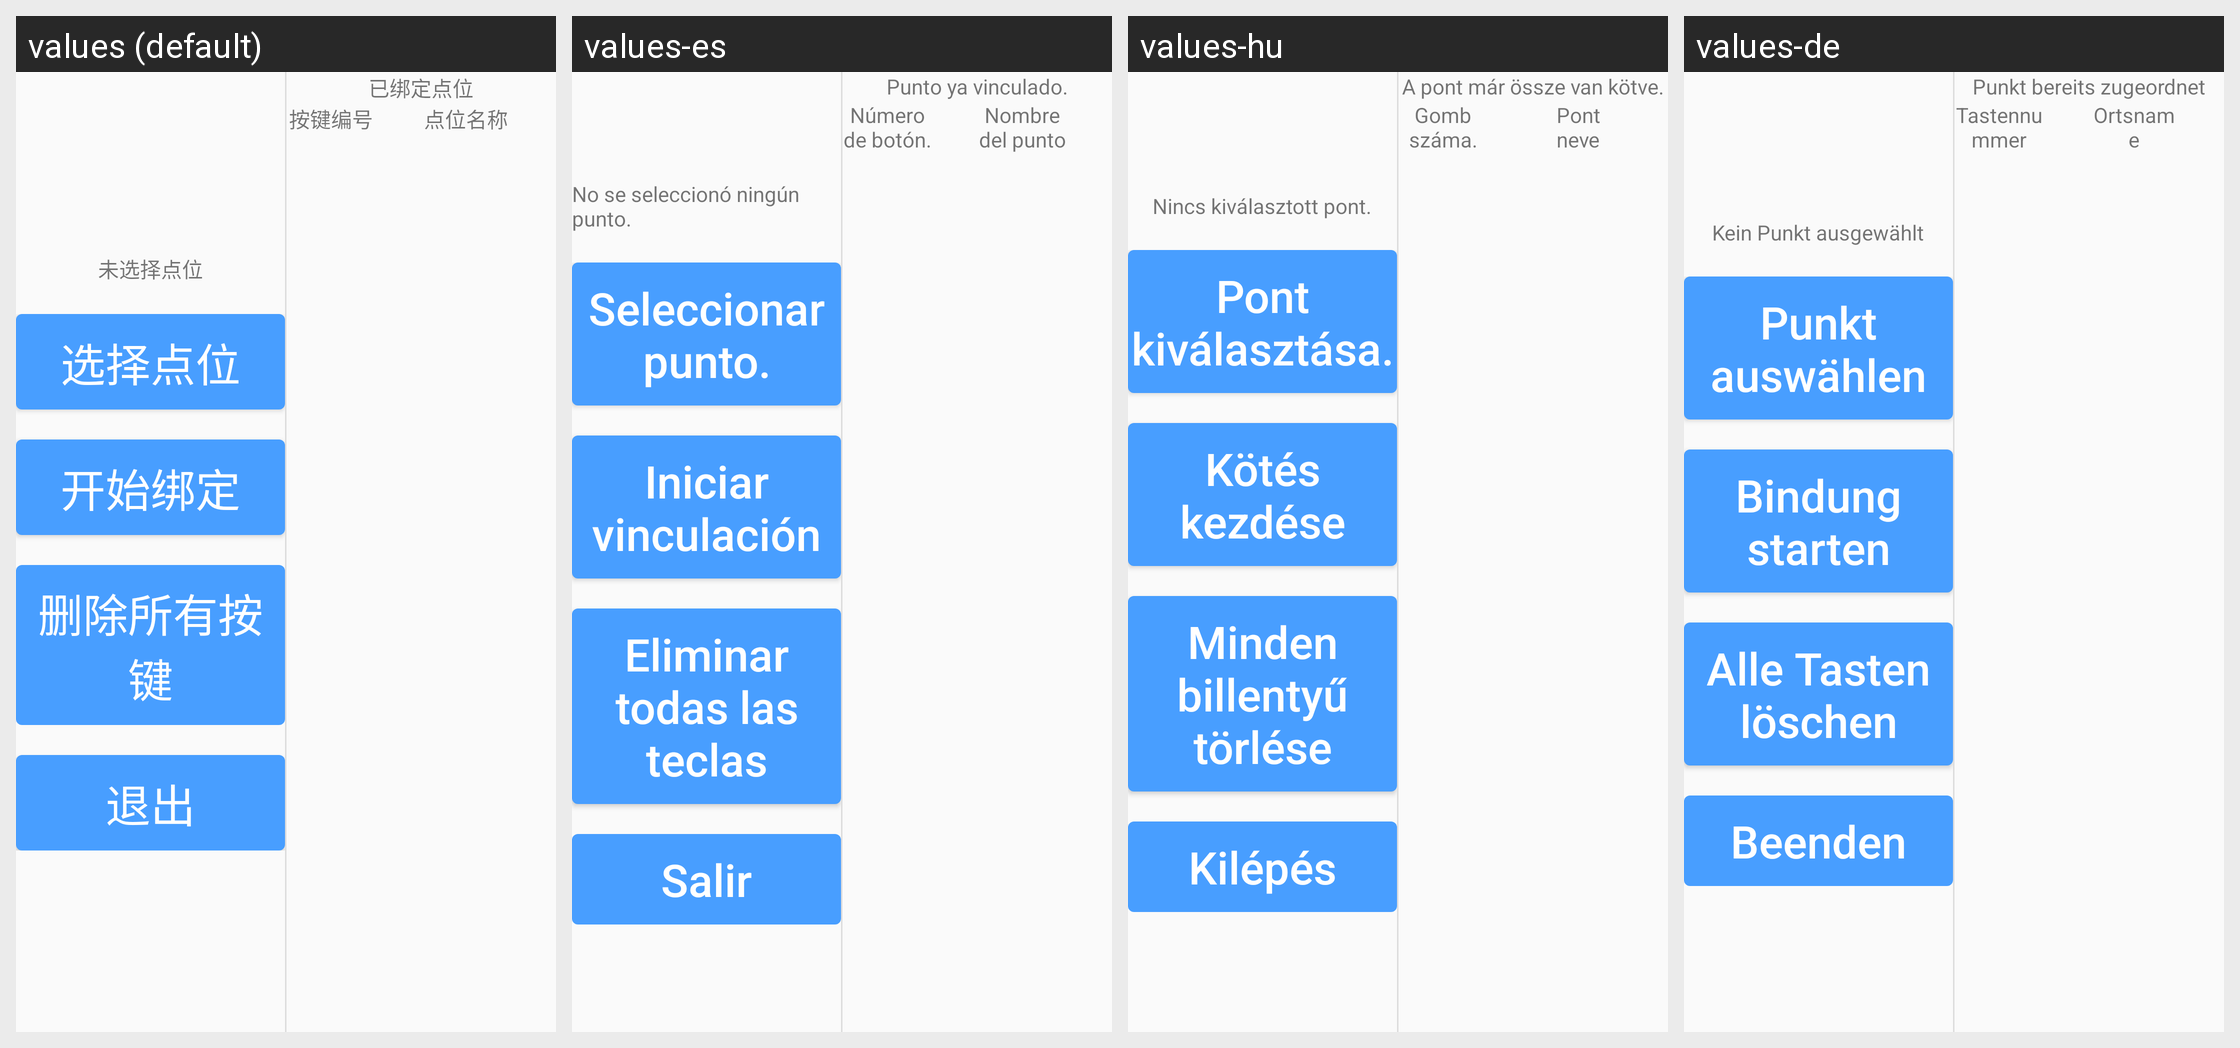

For this localized Android screen grid, give each drawn string resource with its value in every locale shown.
Android screen res/layout/activity_calling_config.xml rendered under 4 locales, left to right: values (default), values-es, values-hu, values-de. Device: Nexus 5 (rendered at 1080×1920; each locale shown at half size, 540×960, under a caption strip naming it); theme Theme.AGV.
Other locales in the repository, not shown: values-ar, values-en, values-fr, values-ja, values-ko, values-nl, values-th, values-vi, values-zh-rHK, values-zh-rTW.
Strings drawn on this screen, with the default value and each locale's value (text and hints the layout hard-codes, and strings that could not be matched under every locale, appear in the picture but are not listed):

text_not_select_point
  values: 未选择点位
  values-es: No se seleccionó ningún punto.
  values-hu: Nincs kiválasztott pont.
  values-de: Kein Punkt ausgewählt

text_select_point
  values: 选择点位
  values-es: Seleccionar punto.
  values-hu: Pont kiválasztása.
  values-de: Punkt auswählen

text_bind
  values: 开始绑定
  values-es: Iniciar vinculación
  values-hu: Kötés kezdése
  values-de: Bindung starten

text_delete_all
  values: 删除所有按键
  values-es: Eliminar todas las teclas
  values-hu: Minden billentyű törlése
  values-de: Alle Tasten löschen

text_exit
  values: 退出
  values-es: Salir
  values-hu: Kilépés
  values-de: Beenden

text_already_binding_point
  values: 已绑定点位
  values-es: Punto ya vinculado.
  values-hu: A pont már össze van kötve.
  values-de: Punkt bereits zugeordnet

text_button_num
  values: 按键编号
  values-es: Número de botón.
  values-hu: Gomb száma.
  values-de: Tastennummer

text_point_name
  values: 点位名称
  values-es: Nombre del punto
  values-hu: Pont neve
  values-de: Ortsname
